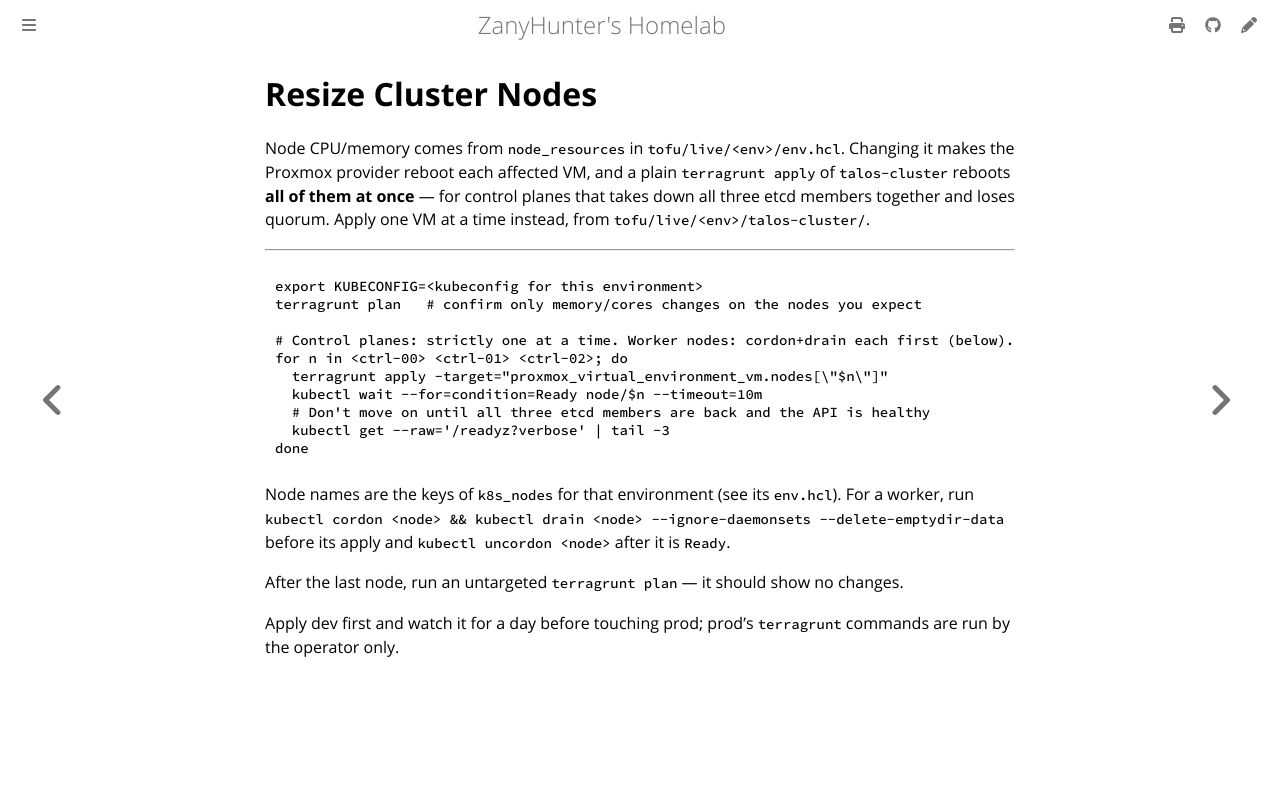

repository: ZanyHunter/homelab · page: guides/resize-cluster-nodes.html · generator: mdbook

# Resize Cluster Nodes

Node CPU/memory comes from `node_resources` in `tofu/live/<env>/env.hcl`. Changing it makes the Proxmox provider reboot each affected VM, and a plain `terragrunt apply` of `talos-cluster` reboots **all of them at once** — for control planes that takes down all three etcd members together and loses quorum. Apply one VM at a time instead, from `tofu/live/<env>/talos-cluster/`.

---

```bash
export KUBECONFIG=<kubeconfig for this environment>
terragrunt plan   # confirm only memory/cores changes on the nodes you expect

# Control planes: strictly one at a time. Worker nodes: cordon+drain each first (below).
for n in <ctrl-00> <ctrl-01> <ctrl-02>; do
  terragrunt apply -target="proxmox_virtual_environment_vm.nodes[\"$n\"]"
  kubectl wait --for=condition=Ready node/$n --timeout=10m
  # Don't move on until all three etcd members are back and the API is healthy
  kubectl get --raw='/readyz?verbose' | tail -3
done
```

Node names are the keys of `k8s_nodes` for that environment (see its `env.hcl`). For a worker, run `kubectl cordon <node> && kubectl drain <node> --ignore-daemonsets --delete-emptydir-data` before its apply and `kubectl uncordon <node>` after it is `Ready`.

After the last node, run an untargeted `terragrunt plan` — it should show no changes.

Apply dev first and watch it for a day before touching prod; prod's `terragrunt` commands are run by the operator only.
